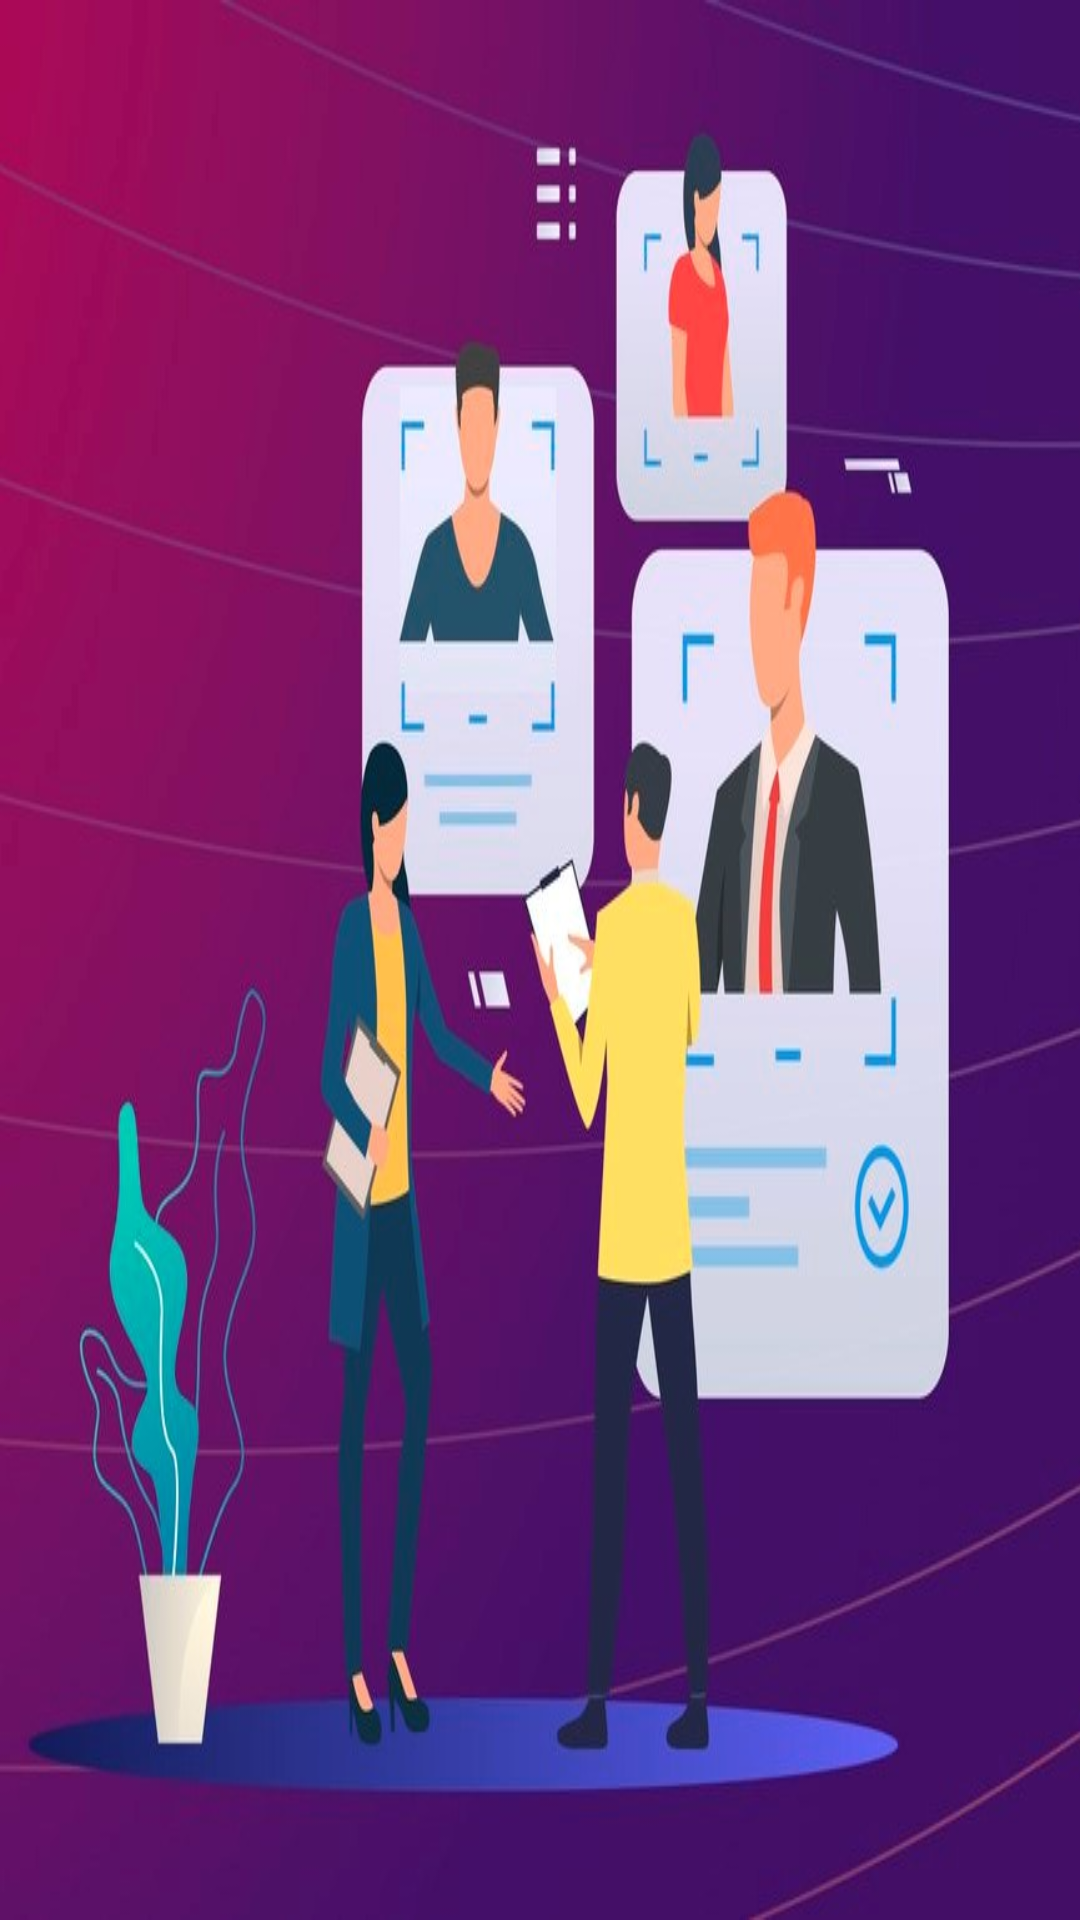

Here is an Android app screen rendered from its layout file. Give the layout XML and the strings, colors and styles it references.
<!-- AndroidManifest.xml: application theme AppTheme -->
<!-- res/layout/start_page.xml -->
<?xml version="1.0" encoding="utf-8"?>
<LinearLayout xmlns:android="http://schemas.android.com/apk/res/android"
    xmlns:tools="http://schemas.android.com/tools"
    android:layout_width="match_parent"
    android:layout_height="match_parent"
    tools:context=".MainActivity"
    android:background="@drawable/picture3">




</LinearLayout>
<!-- resources referenced by this layout -->
<resources>
  <!-- drawable picture3: jpg bitmap (drawable, 96540 bytes) -->
  <style name="AppTheme" parent="Theme.AppCompat.Light.DarkActionBar">
          
          <item name="colorPrimary">#820d2a</item>
          <item name="colorPrimaryDark">@color/medium_aquamarine</item>
          <item name="colorAccent">@color/dim_gray</item>
      </style>
  <color name="medium_aquamarine">#66CDAA</color>
  <color name="dim_gray">#696969</color>
</resources>
